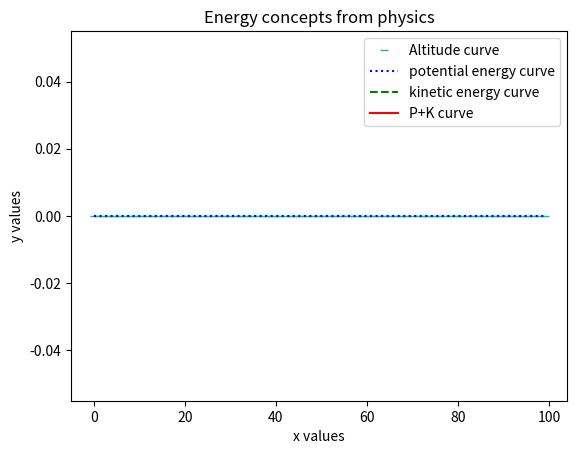

Write the Python code that produced this figure.
# -*- coding: utf-8 -*-
"""
Created on Sun Aug 15 01:17:43 2021

@author: rodin
"""
import argparse
import numpy as np
import matplotlib.pyplot as plt

def get_input():

    parser=argparse.ArgumentParser() 
    
    parser.add_argument('--v0', default=0.0, help='Velocity Value',type=float,metavar='v0')
    parser.add_argument('--m', default=0.0, help='Mass Value',type=float,metavar='m')
    
    args=parser.parse_args()
    
    return args.v0, args.m

def f(v0=0):
    
    g=9.81
    t=np.linspace(0,2*v0/g,100)
    
    return v0*t-0.5*g*t**2

def poten(y,m=0):
    
    g=9.81

    return m*g*y

def kinetic(y,m=0):
    
    g=9.81
    yd=np.gradient(y,((2*v0/g)-0)/99)
    
    return 0.5*m*yd**2

def graph(m,v0):
    
    y=f(v0)
    p=poten(y,m)
    k=kinetic(y,m)
    plt.plot(y,'c_')
    plt.xlabel('x values')
    plt.ylabel('y values')
    plt.title('Energy concepts from physics')
    plt.plot(p,'b:')
    plt.plot(k,'g--')
    plt.plot(p+k,'r-')
    plt.legend(['Altitude curve','potential energy curve','kinetic energy curve','P+K curve'])
    plt.show()

v0, m = get_input()
graph(m,v0)
    
    
    
    
    


    
    
